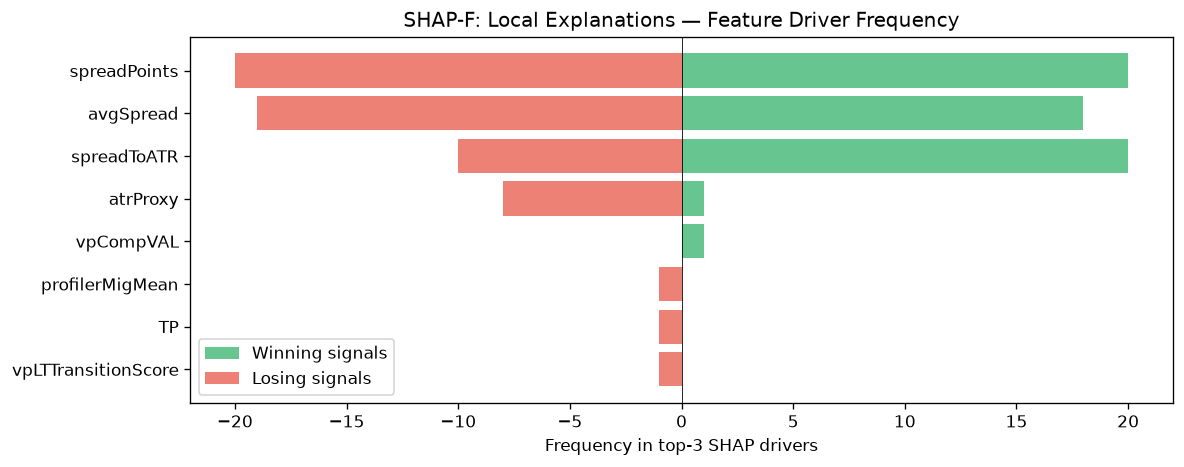

The file beside this chart, header and first rows:
feature, win_top3_freq, lose_top3_freq, total_top3_freq, win_bias
spreadPoints, 20, 20, 40, 0.5
avgSpread, 18, 19, 37, 0.4865
spreadToATR, 20, 10, 30, 0.6667
atrProxy, 1, 8, 9, 0.1111
vpCompVAL, 1, 0, 1, 1
profilerMigMean, 0, 1, 1, 0.0
TP, 0, 1, 1, 0.0
vpLTTransitionScore, 0, 1, 1, 0.0
